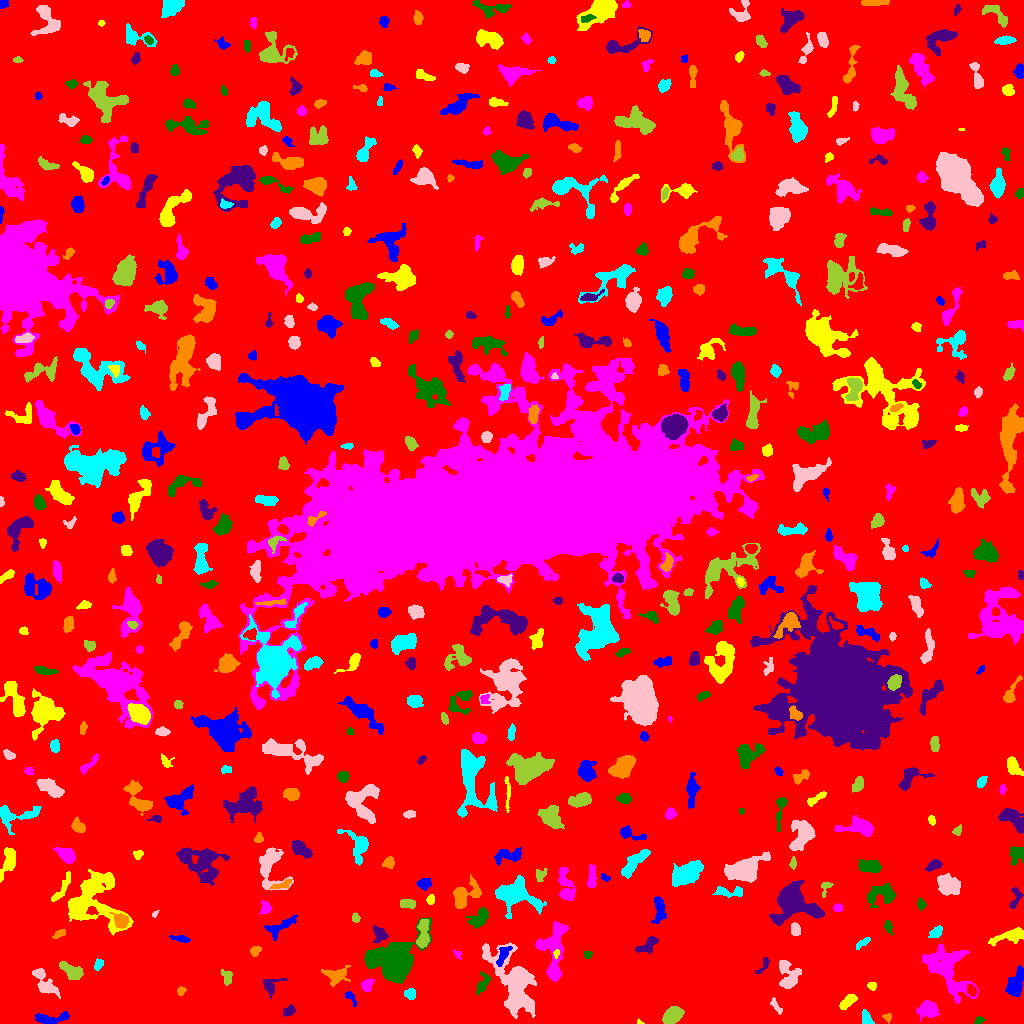

The table this chart was drawn from, first rows:
ID, X, Y, A, B, theta, total_flux, mu_max, mu_median, mu_mean, R_fwhm, R_e, R10, R90, x_start, x_end, y_start, y_end, area, greylevel
0, 508.8, 511, 302.9, 294.7, -0.4202, 1360443, 11.0, 1.0, 1.661, 72.04, 227.2, 84.55, 378.9, 0, 1023, 0, 1023, 818825, 1.661
1, 49.97, 5.173, 9.855, 2.527, 0.07496, 728.0, 6.0, 2.0, 2.758, 6.358, 5.015, 1.954, 8.019, 35, 69, 0, 12, 264, 6.758
2, 639.5, 1.167, 1.743, 1.1, -0.4682, 72.0, 6.0, 2.0, 2.667, 1.954, 1.493, 0.5642, 2.459, 637, 644, 0, 5, 27, 6.667
3, 927.2, 13.44, 4.791, 3.39, 0.1544, 1524, 13.0, 4.5, 4.916, 5.642, 4.983, 1.954, 7.979, 916, 939, 2, 23, 310, 8.916
4, 979.0, 3.288, 2.331, 1.768, 0.311, 125.0, 4.0, 2.0, 1.894, 3.568, 2.523, 0.9772, 3.989, 974, 985, 0, 7, 66, 5.894
5, 289, 12.56, 3.156, 2.253, 0.5493, 349.0, 6.0, 3.0, 3.061, 4.583, 3.385, 1.262, 5.382, 283, 295, 7, 19, 114, 7.061
6, 887.4, 5.929, 2.083, 1.65, -0.788, 98.0, 5.0, 1.0, 1.508, 2.034, 2.111, 0.5642, 3.656, 882, 891, 0, 10, 65, 6.508
7, 866.3, 5.259, 3.902, 2.286, -1.163, 437.0, 6.0, 3.0, 3.311, 5.262, 3.7, 1.493, 5.67, 862, 874, 0, 14, 132, 7.311
8, 775.8, 17.67, 4.806, 1.631, -0.9634, 183.0, 4.0, 2.0, 1.794, 4.222, 3.141, 1.128, 5.046, 770, 782, 9, 26, 102, 5.794
9, 671.7, 7.655, 4.858, 3.104, 0.5972, 3335, 30.0, 10.0, 11.27, 5.557, 4.951, 1.954, 7.878, 662, 684, 0, 17, 296, 27.27
10, 208.5, 21.69, 3.922, 3.407, 0.4484, 537.0, 6.0, 3.0, 2.826, 5.585, 4.297, 1.596, 6.747, 200, 217, 10, 27, 190, 6.826
11, 350.3, 26.25, 4.315, 1.834, -0.949, 207.0, 4.0, 2.0, 2.156, 4.652, 3.09, 1.262, 4.82, 345, 356, 17, 32, 96, 7.156
12, 847.6, 21.64, 5.088, 2.215, 0.6666, 476.0, 5.0, 3.0, 2.659, 5.352, 4.222, 1.693, 6.555, 839, 857, 14, 29, 179, 6.659
13, 946.5, 56.27, 13.96, 9.031, -0.9291, 3935, 11.0, 3.0, 3.29, 7.919, 9.707, 3.568, 16.44, 922, 978, 20, 79, 1196, 7.29
14, 482.6, 39.87, 4.807, 2.429, 1.139, 340.0, 7.0, 1.0, 1.91, 2.985, 3.478, 1.262, 5.971, 476, 490, 28, 52, 178, 6.91
15, 270.4, 37.54, 5.114, 4.108, 0.7878, 316.0, 4.0, 1.0, 1.612, 5.557, 4.478, 1.596, 7.069, 263, 287, 25, 45, 196, 5.612
16, 180.9, 32.42, 2.194, 1.938, 0.7469, 142.0, 4.0, 2.0, 2.058, 3.868, 2.585, 0.9772, 4.107, 177, 186, 28, 37, 69, 6.058
17, 410.7, 29.51, 2.667, 2.415, -0.165, 519.0, 10.0, 4.0, 4.513, 4.029, 3.192, 1.262, 5.078, 404, 415, 24, 35, 115, 8.513
18, 45.15, 39.71, 8.606, 3.475, -0.9048, 936.0, 7.0, 2.0, 2.629, 5.67, 5.557, 2.111, 9.009, 32, 60, 25, 55, 356, 6.629
19, 227.5, 45.0, 3.162, 1.752, -0.0, 88.0, 2.0, 1.0, 0.6718, 4.787, 2.932, 1.128, 4.478, 221, 232, 38, 54, 131, 5.672
20, 971.7, 32.78, 2.748, 1.95, -1.013, 214.0, 5.0, 2.0, 2.184, 3.385, 2.877, 1.128, 4.687, 967, 976, 27, 39, 98, 9.184
21, 1016, 39.98, 7.349, 3.481, 1.267, 1164, 8.0, 3.0, 3.146, 6.794, 5.863, 2.185, 9.219, 1005, 1023, 27, 58, 370, 7.146
22, 872, 37.73, 2.18, 1.906, -0.08161, 161.0, 6.0, 2.0, 2.268, 2.985, 2.523, 0.9772, 4.107, 867, 876, 33, 41, 71, 6.268
23, 366.6, 38.66, 2.992, 2.331, 0.8632, 211.0, 5.0, 1.0, 1.563, 3.141, 3.038, 1.128, 5.078, 361, 374, 32, 45, 135, 6.563
24, 394.9, 63.98, 9.035, 7.808, 0.622, 31655, 79.0, 10.0, 20.46, 9.853, 8.759, 3.656, 16.29, 364, 431, 40, 106, 1547, 23.46
25, 763.8, 58.06, 5.395, 1.882, 0.9559, 162.0, 3.0, 1.0, 1.543, 3.827, 3.192, 1.262, 5.14, 755, 769, 50, 66, 105, 5.543
26, 335.5, 48.01, 5.709, 3.938, 0.06539, 774.0, 6.0, 2.0, 2.589, 6.699, 5.171, 2.111, 8.368, 321, 350, 37, 58, 299, 6.589
27, 98.47, 58.93, 2.856, 1.925, 1.043, 249.0, 5.0, 3.0, 2.736, 3.989, 2.985, 1.128, 4.618, 94, 103, 53, 65, 91, 6.736
28, 789.3, 47.88, 7.717, 4.58, -1.221, 1006, 12.0, 2.0, 2.466, 3.432, 5.47, 1.693, 9.837, 779, 801, 35, 63, 408, 6.466
29, 70.72, 52.59, 6.683, 2.984, -0.5946, 938.0, 8.0, 3.5, 3.35, 6.676, 5.412, 2.111, 8.156, 59, 83, 44, 62, 280, 7.35
30, 440, 46.42, 5.698, 1.918, 1.222, 730.0, 10.0, 3.0, 3.724, 4.72, 4.146, 1.596, 6.652, 433, 446, 34, 58, 196, 7.724
31, 503.3, 69.21, 5.516, 2.267, 1.088, 307.0, 4.0, 2.0, 1.754, 5.836, 4.184, 1.693, 6.358, 496, 512, 57, 77, 175, 9.754
32, 556.2, 70.2, 2.006, 1.201, 1.169, 87.0, 5.0, 2.0, 1.776, 2.185, 1.954, 0.5642, 2.985, 553, 559, 65, 74, 49, 11.78
33, 457.4, 69.63, 2.352, 1.524, -0.8815, 106.0, 5.0, 1.0, 1.828, 2.034, 2.034, 0.7979, 3.656, 453, 461, 64, 74, 58, 6.828
34, 587.6, 69.58, 2.133, 1.806, 0.02809, 157.0, 5.0, 3.0, 2.574, 3.29, 2.523, 0.9772, 3.742, 584, 592, 65, 72, 61, 7.574
35, 647.1, 77.94, 6.507, 2.807, 0.6039, 704.0, 7.0, 3.0, 3.259, 5.14, 4.82, 1.871, 7.421, 635, 658, 69, 87, 216, 10.26
36, 255, 72.02, 2.595, 1.824, 0.9027, 192.0, 7.0, 2.0, 1.959, 2.257, 2.585, 0.9772, 4.184, 250, 261, 67, 77, 98, 6.959
37, 862.4, 80.28, 4.826, 1.491, 0.6183, 198.0, 4.0, 2.0, 1.922, 4.652, 3.338, 1.382, 5.109, 856, 870, 74, 86, 103, 5.922
38, 514.3, 38.17, 17.02, 7.894, -1.184, 7581, 22.0, 3.0, 4.768, 7.269, 10.01, 3.432, 18.14, 482, 536, 5, 81, 1590, 8.768
39, 423.1, 89.21, 8.199, 2.705, 1.502, 1038, 7.0, 4.0, 3.604, 6.84, 5.499, 2.111, 8.406, 416, 429, 75, 104, 288, 9.604
40, 686.3, 50.53, 17.37, 13.68, 1.409, 68150, 97.0, 8.0, 13.5, 9.08, 15.49, 5.109, 31.14, 632, 734, 0, 105, 5048, 16.5
41, 180.5, 84.73, 4.854, 1.507, -0.1729, 241.0, 5.0, 2.0, 2.133, 3.568, 3.338, 1.262, 5.262, 169, 190, 81, 88, 113, 6.133
42, 1011, 87.48, 9.154, 2.833, 0.2583, 1041, 9.0, 3.0, 3.203, 5.046, 5.262, 1.954, 8.612, 988, 1023, 77, 96, 325, 7.203
43, 553.7, 70.66, 16.92, 5.722, 1.517, 2730, 11.0, 3.0, 3.4, 5.836, 8.425, 2.985, 13.61, 535, 568, 42, 102, 803, 7.4
44, 888.1, 97.01, 2.778, 1.393, -1.404, 243.0, 10.0, 2.0, 2.67, 2.646, 2.394, 0.7979, 3.949, 884, 893, 88, 103, 91, 7.67
45, 379.8, 89.41, 3.891, 3.106, -0.9928, 862.0, 10.0, 5.0, 4.71, 5.441, 4.184, 1.693, 6.507, 373, 388, 80, 98, 183, 9.71
46, 59.01, 89.65, 3.312, 1.642, 0.4915, 200.0, 5.0, 2.0, 2.174, 3.09, 2.877, 1.128, 4.652, 52, 65, 85, 94, 92, 6.174
47, 936.2, 91.54, 3.488, 2.058, 0.659, 256.0, 5.0, 2.0, 1.954, 3.868, 3.338, 1.382, 5.382, 928, 942, 86, 98, 131, 7.954
48, 795.3, 93.81, 2.855, 2.082, -1.347, 360.0, 6.0, 3.0, 3.025, 4.687, 3.192, 1.262, 4.754, 791, 800, 88, 101, 119, 8.025
49, 355.4, 105.6, 2.364, 1.881, -1.25, 131.0, 4.0, 2.0, 1.871, 3.785, 2.706, 0.9772, 4.146, 352, 360, 101, 111, 70, 5.871
50, 750.5, 110.5, 2.246, 2.021, 0.4819, 183.0, 5.0, 2.0, 2.103, 3.478, 2.821, 1.128, 4.184, 746, 756, 106, 115, 87, 8.103
51, 280.7, 97.2, 9.528, 3.064, 0.5109, 547.0, 5.0, 2.0, 1.968, 4.406, 5.499, 2.034, 8.33, 264, 297, 83, 108, 278, 5.968
52, 89.88, 121.7, 14.46, 13.42, 0.4015, 8581, 24.0, 4.0, 5.448, 6.531, 10.82, 3.523, 19.33, 68, 133, 88, 154, 1575, 8.448
53, 265.7, 115, 3.057, 2.679, 1.385, 300.0, 5.0, 2.0, 2.362, 3.949, 3.385, 1.262, 5.499, 259, 271, 109, 123, 127, 6.362
54, 479.9, 106.1, 5.625, 3.209, 0.8574, 864.0, 8.0, 3.0, 3.165, 5.863, 4.787, 1.871, 7.777, 465, 488, 95, 116, 273, 7.165
55, 792.3, 121.6, 9.743, 8.408, -0.2166, 8665, 25.0, 5.0, 7.899, 8.649, 8.63, 3.385, 15.68, 769, 824, 98, 143, 1097, 10.9
56, 121, 102.7, 3.381, 2.865, -0.6322, 906.0, 13.0, 4.0, 4.646, 4.184, 3.868, 1.493, 6.232, 109, 128, 95, 111, 195, 12.65
57, 514.1, 129.3, 8.22, 5.166, -0.1959, 7467, 43.0, 4.0, 8.847, 5.917, 6.358, 2.394, 12.1, 495, 546, 105, 148, 844, 12.85
58, 154.7, 109.2, 1.914, 1.126, 0.7714, 84.0, 5.0, 2.0, 2.211, 2.326, 1.784, 0.5642, 2.821, 152, 159, 106, 113, 38, 10.21
59, 407.7, 119.6, 4.424, 1.765, -0.07557, 286.0, 4.0, 2.0, 2.058, 5.262, 3.568, 1.493, 5.352, 400, 415, 115, 124, 139, 7.058
... 507 more rows
